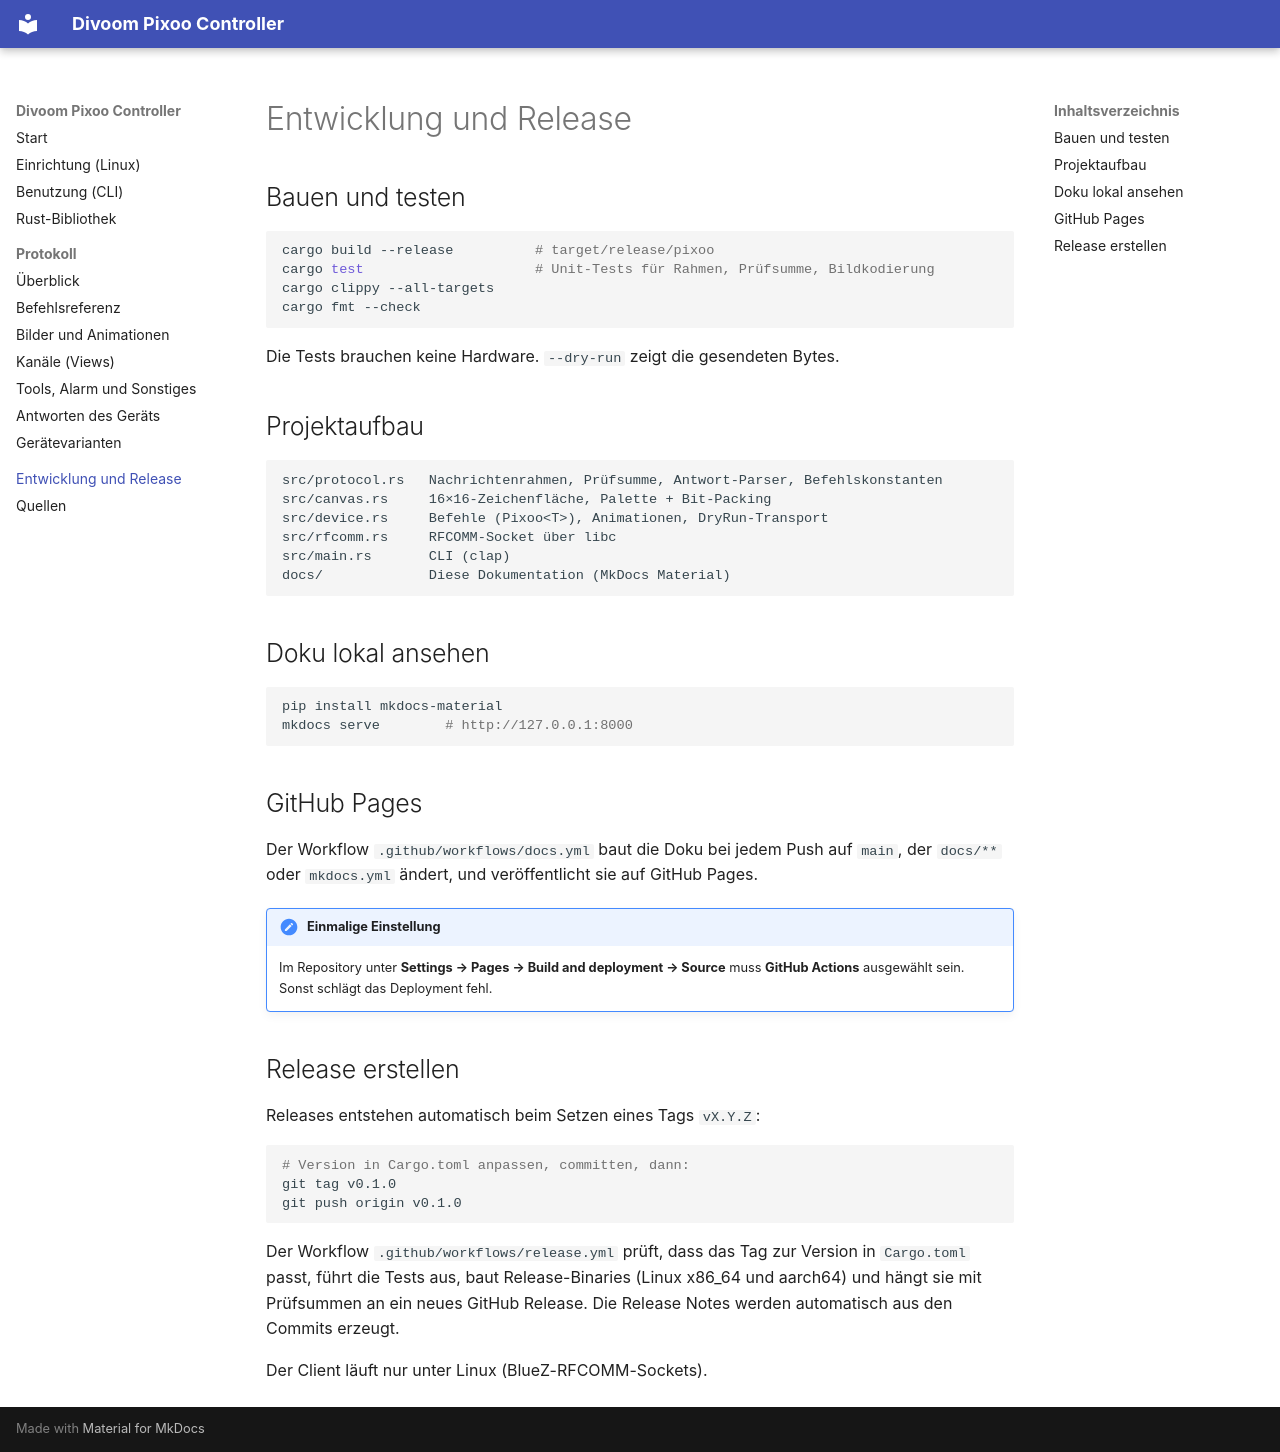

repository: RincewindWizzard/divoom-pixoo-controller · page: development/index.html · generator: mkdocs

# Entwicklung und Release

## Bauen und testen

```bash
cargo build --release          # target/release/pixoo
cargo test                     # Unit-Tests für Rahmen, Prüfsumme, Bildkodierung
cargo clippy --all-targets
cargo fmt --check
```

Die Tests brauchen keine Hardware. `--dry-run` zeigt die gesendeten Bytes.

## Projektaufbau

```text
src/protocol.rs   Nachrichtenrahmen, Prüfsumme, Antwort-Parser, Befehlskonstanten
src/canvas.rs     16×16-Zeichenfläche, Palette + Bit-Packing
src/device.rs     Befehle (Pixoo<T>), Animationen, DryRun-Transport
src/rfcomm.rs     RFCOMM-Socket über libc
src/main.rs       CLI (clap)
docs/             Diese Dokumentation (MkDocs Material)
```

## Doku lokal ansehen

```bash
pip install mkdocs-material
mkdocs serve        # http://127.0.0.1:8000
```

## GitHub Pages

Der Workflow `.github/workflows/docs.yml` baut die Doku bei jedem Push auf
`main`, der `docs/**` oder `mkdocs.yml` ändert, und veröffentlicht sie auf
GitHub Pages.

!!! important "Einmalige Einstellung"
    Im Repository unter **Settings → Pages → Build and deployment → Source**
    muss **GitHub Actions** ausgewählt sein. Sonst schlägt das Deployment fehl.

## Release erstellen

Releases entstehen automatisch beim Setzen eines Tags `vX.Y.Z`:

```bash
# Version in Cargo.toml anpassen, committen, dann:
git tag v0.1.0
git push origin v0.1.0
```

Der Workflow `.github/workflows/release.yml` prüft, dass das Tag zur Version
in `Cargo.toml` passt, führt die Tests aus, baut Release-Binaries
(Linux x86_64 und aarch64) und hängt sie mit Prüfsummen an ein neues
GitHub Release. Die Release Notes werden automatisch aus den Commits erzeugt.

Der Client läuft nur unter Linux (BlueZ-RFCOMM-Sockets).
